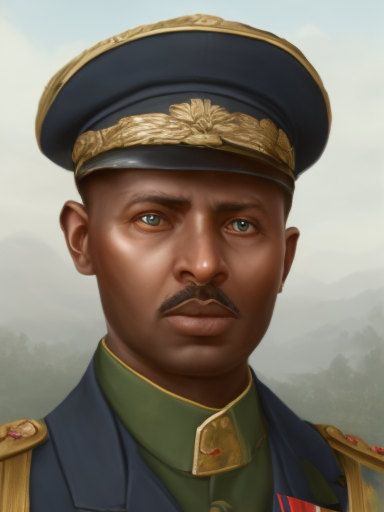
Generation parameters embedded in this image by AUTOMATIC1111 Stable Diffusion web UI or a fork of it (Forge, ...) (PNG 'parameters' text chunk):
matte painting, sharp focus, hoi4_vanilla_portrait_style, navy uniform, ethiopian,
Steps: 20, Sampler: Euler, CFG scale: 7, Seed: 2139857961, Size: 384x512, Model hash: 9b8aa544, Batch size: 8, Batch pos: 3